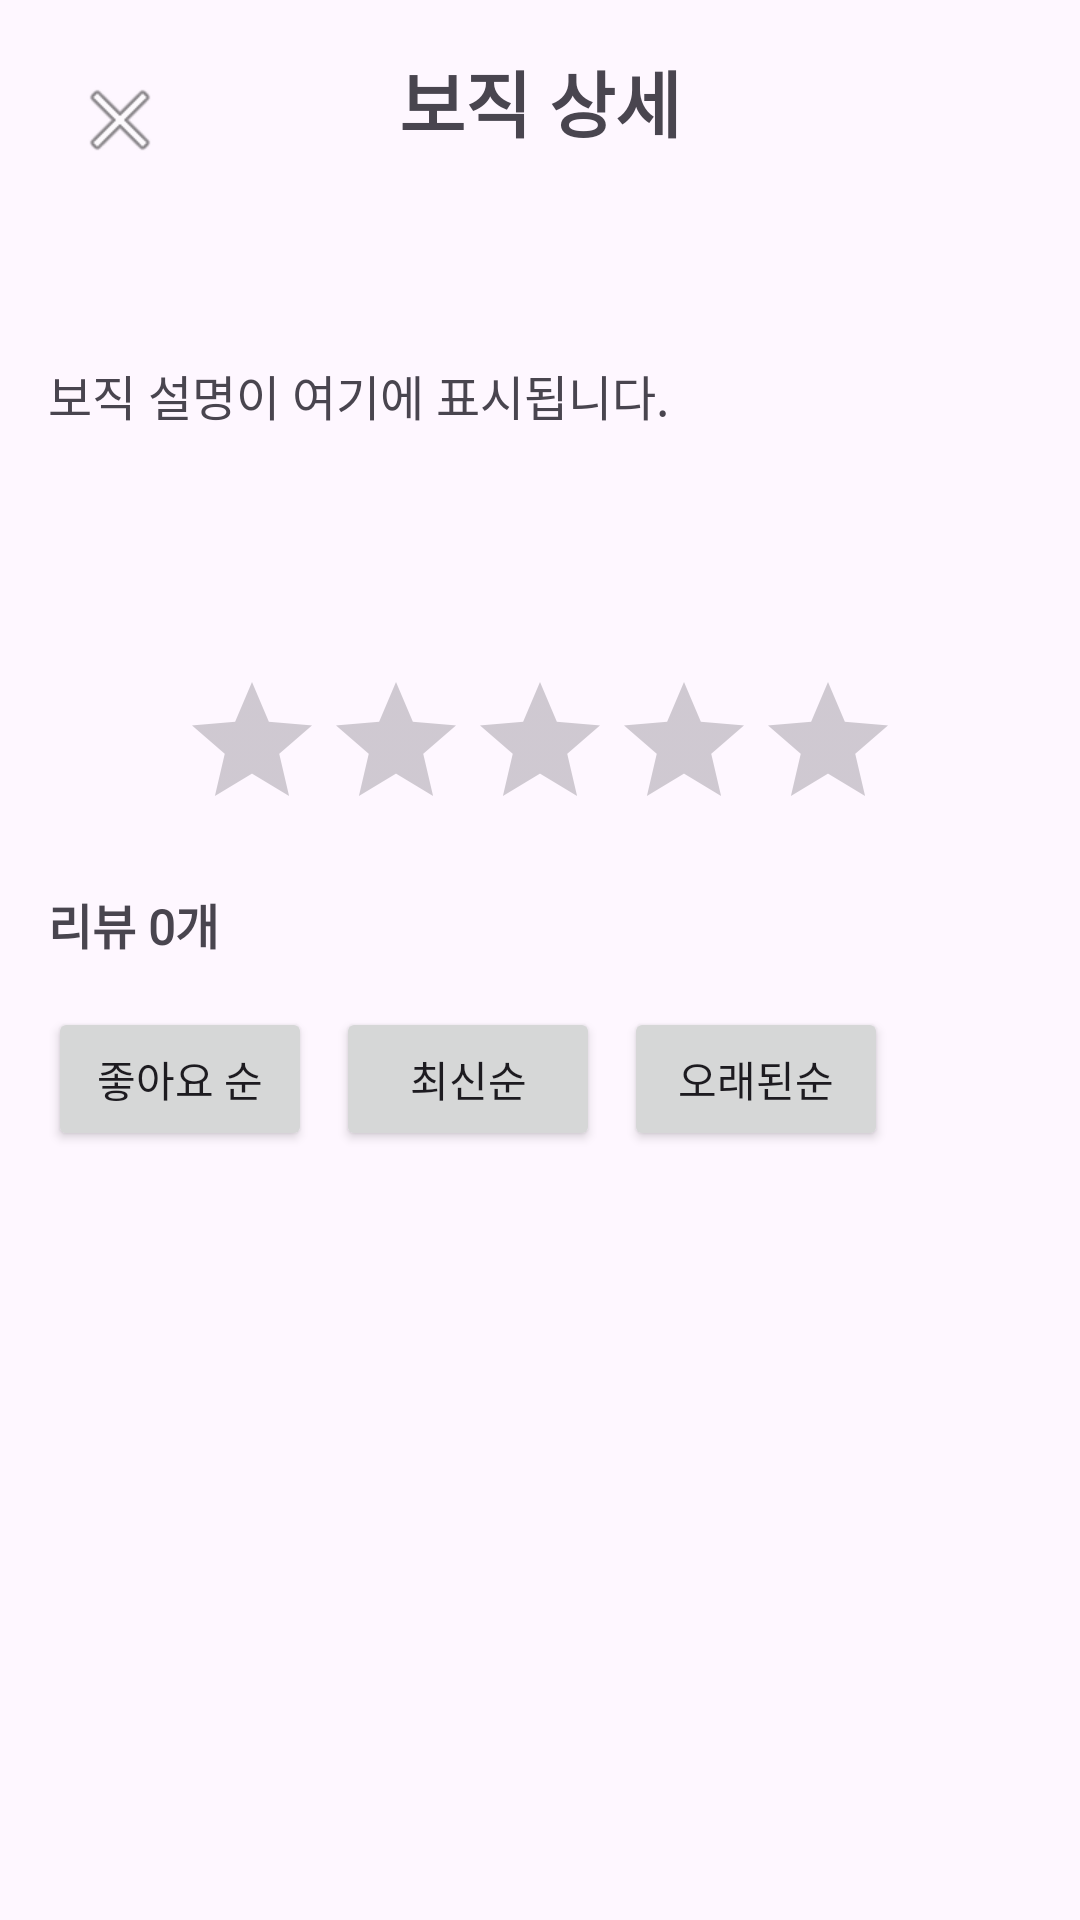

Produce the Android XML layout that renders to this screen, including the resource entries it uses.
<!-- AndroidManifest.xml: application theme Theme.BottomMenu -->
<!-- res/layout/activity_detail.xml -->
<?xml version="1.0" encoding="utf-8"?>
<LinearLayout xmlns:android="http://schemas.android.com/apk/res/android"
    android:layout_width="match_parent"
    android:layout_height="match_parent"
    android:orientation="vertical"
    android:padding="16dp">

    
    <RelativeLayout
        android:layout_width="match_parent"
        android:layout_height="wrap_content"
        android:paddingBottom="48dp">

        
        <TextView
            android:fontFamily="@font/gangwon"

            android:id="@+id/detailTitleTextView"
            android:layout_width="wrap_content"
            android:layout_height="wrap_content"
            android:layout_centerHorizontal="true"
            android:text="보직 상세"
            android:textSize="24sp"
            android:textStyle="bold" />

        
        <ImageButton
            android:id="@+id/backButton"
            android:layout_width="48dp"
            android:layout_height="48dp"
            android:layout_alignParentStart="true"
            android:background="@android:color/transparent"
            android:contentDescription="뒤로가기 버튼"
            android:src="@android:drawable/ic_menu_close_clear_cancel" />
    </RelativeLayout>

    
    <TextView
        android:fontFamily="@font/gangwon"

        android:id="@+id/jobDescriptionTextView"
        android:layout_width="match_parent"
        android:layout_height="wrap_content"
        android:paddingTop="8dp"
        android:text="보직 설명이 여기에 표시됩니다."
        android:textSize="16sp"
        android:lineSpacingExtra="4dp"
        android:singleLine="false"
        android:scrollHorizontally="false"
        android:ellipsize="none"
        android:breakStrategy="simple"
        android:layout_marginBottom="72dp"/>


    <RatingBar
        android:id="@+id/detailRatingBar"
        android:layout_width="wrap_content"
        android:layout_height="wrap_content"
        android:numStars="5"
        android:stepSize="0.1"
        android:isIndicator="true"
        android:layout_gravity="center"
        android:layout_marginTop="8dp" />

    
    <Button
        android:id="@+id/writeReviewButton"
        android:layout_width="match_parent"
        android:layout_height="wrap_content"
        android:layout_marginTop="16dp"
        android:text="리뷰 작성하기"
        android:visibility="gone" />


    
    <TextView
        android:fontFamily="@font/gangwon"

        android:id="@+id/reviewCountTextView"
        android:layout_width="wrap_content"
        android:layout_height="wrap_content"
        android:layout_marginTop="16dp"
        android:text="리뷰 0개"
        android:textSize="16sp"
        android:textStyle="bold" />

    
    <LinearLayout
        android:id="@+id/sortOptions"
        android:layout_width="match_parent"
        android:layout_height="wrap_content"
        android:layout_marginTop="16dp"
        android:orientation="horizontal">

        
        <Button
            android:fontFamily="@font/gangwon"

            android:id="@+id/sortByLikesButton"
            android:layout_width="wrap_content"
            android:layout_height="wrap_content"
            android:text="좋아요 순" />

        
        <Button
            android:fontFamily="@font/gangwon"

            android:id="@+id/sortByNewestButton"
            android:layout_width="wrap_content"
            android:layout_height="wrap_content"
            android:layout_marginStart="8dp"
            android:text="최신순" />

        
        <Button
            android:fontFamily="@font/gangwon"

            android:id="@+id/sortByOldestButton"
            android:layout_width="wrap_content"
            android:layout_height="wrap_content"
            android:layout_marginStart="8dp"
            android:text="오래된순" />
    </LinearLayout>

    
    <androidx.recyclerview.widget.RecyclerView
        android:id="@+id/reviewRecyclerView"
        android:layout_width="match_parent"
        android:layout_height="0dp"
        android:layout_marginTop="16dp"
        android:layout_weight="1" />
</LinearLayout>
<!-- resources referenced by this layout -->
<resources>
  <style name="Theme.BottomMenu" parent="Base.Theme.BottomMenu" />
  <style name="Base.Theme.BottomMenu" parent="Theme.Material3.DayNight.NoActionBar">
          <item name="colorPrimary">@color/black</item>
  
          
          
      </style>
  <color name="black">#FF000000</color>
</resources>
